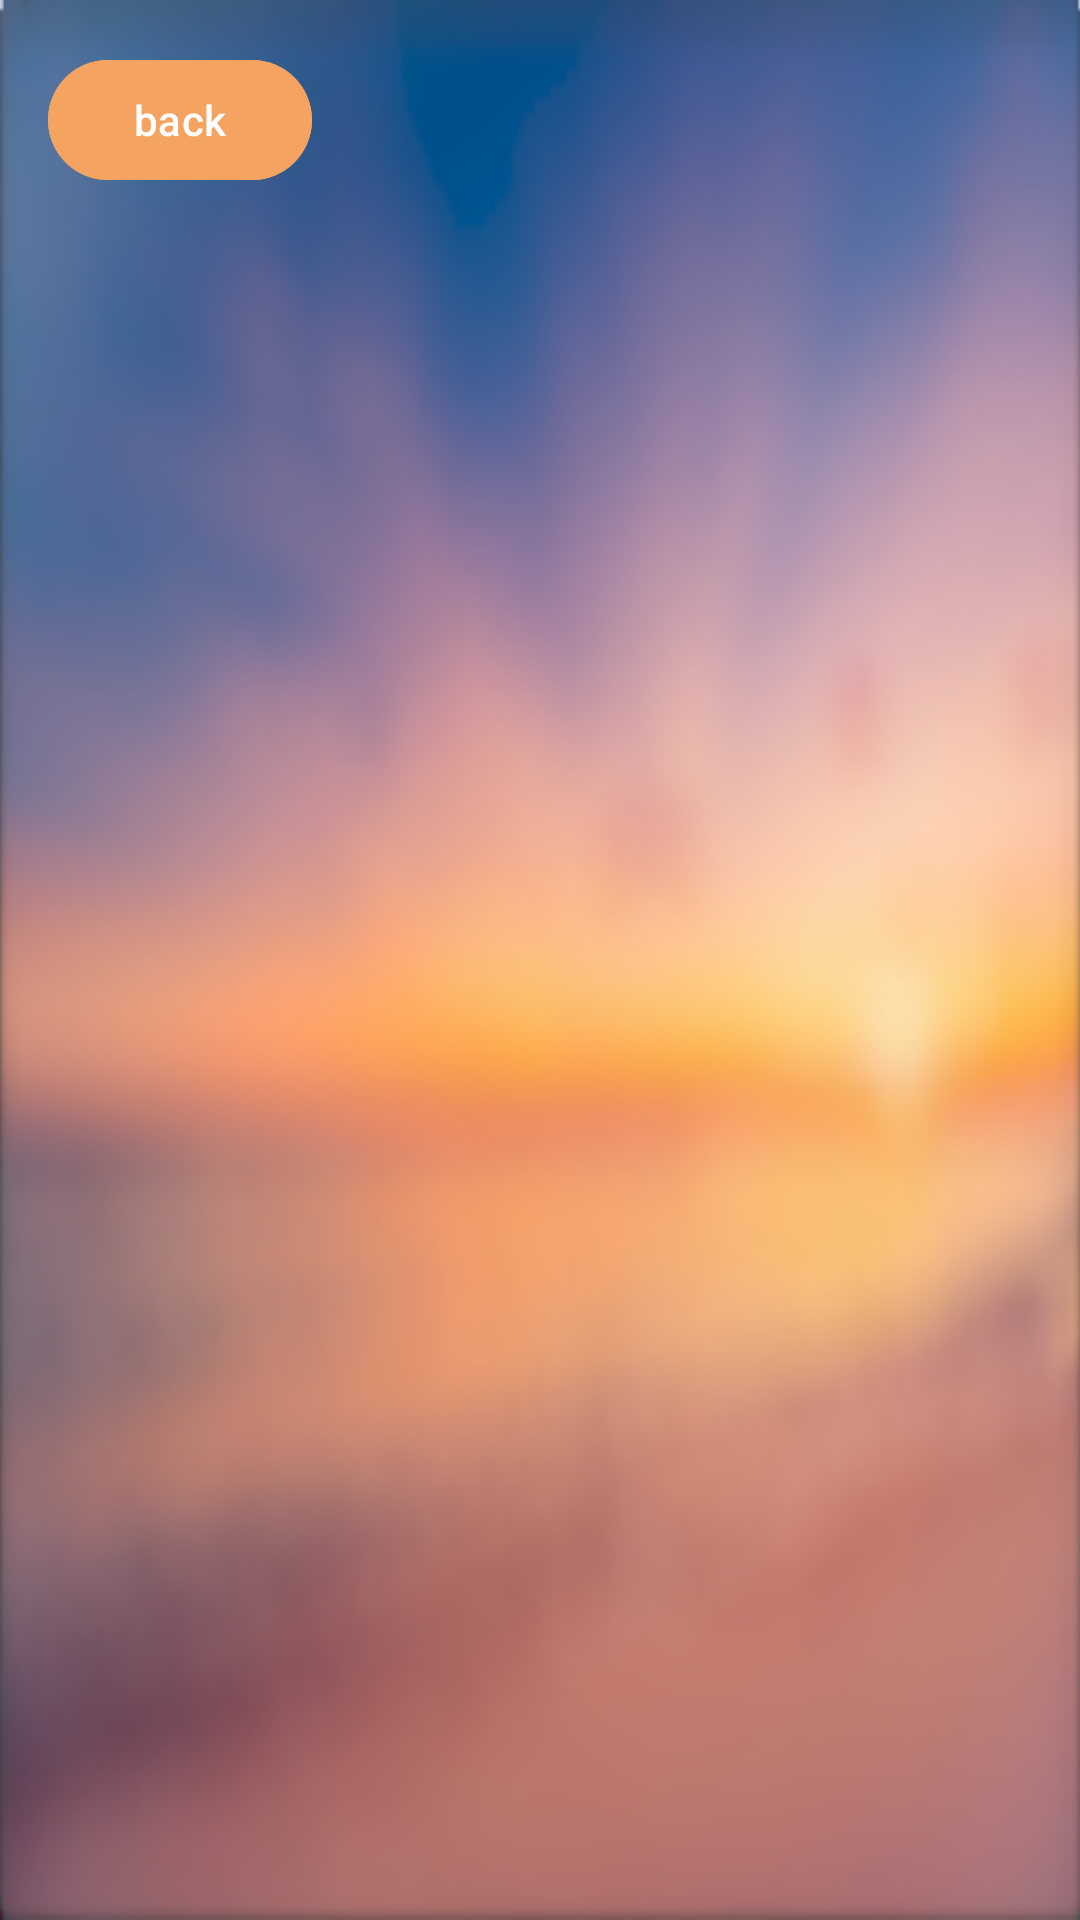

Android layout source for this screen:
<!-- AndroidManifest.xml: application theme Theme.TravelWithMe -->
<!-- res/layout/attractions.xml -->
<?xml version="1.0" encoding="utf-8"?>
<ScrollView xmlns:android="http://schemas.android.com/apk/res/android"
    xmlns:tools="http://schemas.android.com/tools"
    android:layout_width="match_parent"
    android:layout_height="match_parent"
    xmlns:app="http://schemas.android.com/apk/res-auto"
    tools:context=".Attractions"
    android:background="@drawable/travel_back">

    
    <LinearLayout
        android:layout_width="match_parent"
        android:layout_height="wrap_content"
        android:orientation="vertical"
        android:padding="16dp">

        

        
        <com.google.android.material.button.MaterialButton
            android:id="@+id/goBackButton"
            android:layout_width="wrap_content"
            android:layout_height="wrap_content"
            android:layout_gravity="left"
            android:text="@string/back"
            android:backgroundTint="@color/sandyBrown"
            app:icon="@drawable/baseline_arrow_back_24" />

        <androidx.cardview.widget.CardView
            android:layout_width="match_parent"
            android:layout_height="wrap_content"
            android:layout_marginBottom="16dp"
            app:cardCornerRadius="16dp"
            app:cardElevation="8dp"
            app:cardUseCompatPadding="true">

            <androidx.recyclerview.widget.RecyclerView
                android:id="@+id/categoriesRecyclerView"
                android:layout_width="match_parent"
                android:layout_height="wrap_content"
                android:orientation="horizontal"
                tools:listitem="@layout/item_category"
                android:background="@android:color/white" />

        </androidx.cardview.widget.CardView>

        
        <androidx.cardview.widget.CardView
            android:layout_width="match_parent"
            android:layout_height="wrap_content"
            app:cardCornerRadius="16dp"
            app:cardElevation="8dp"
            app:cardUseCompatPadding="true">

            <androidx.recyclerview.widget.RecyclerView
                android:id="@+id/attractionsRecyclerView"
                android:layout_width="match_parent"
                android:layout_height="wrap_content"
                android:orientation="vertical"
                tools:listitem="@layout/item_attractions"
                android:background="@android:color/white"
                />

        </androidx.cardview.widget.CardView>

    </LinearLayout>
</ScrollView>
<!-- res/layout/item_category.xml (included above) -->
<?xml version="1.0" encoding="utf-8"?>
<LinearLayout
    xmlns:android="http://schemas.android.com/apk/res/android"
    android:layout_width="wrap_content"
    android:layout_height="wrap_content"
    android:orientation="horizontal"
    xmlns:app="http://schemas.android.com/apk/res-auto">

    <androidx.cardview.widget.CardView
        android:id="@+id/recCard"
        android:layout_width="match_parent"
        android:layout_height="match_parent"
        app:cardCornerRadius="16dp"
        app:cardElevation="8dp"
        app:cardUseCompatPadding="true">

        <LinearLayout
            android:layout_width="wrap_content"
            android:layout_height="wrap_content"
            android:orientation="vertical">

            <ImageView
                android:id="@+id/categoryIcon"
                android:layout_width="80dp"
                android:layout_height="80dp"
                android:scaleType="centerCrop" />

            <View
                android:layout_width="match_parent"
                android:layout_height="1dp"
                android:background="@android:color/darker_gray" />

            <LinearLayout
                android:layout_width="match_parent"
                android:layout_height="wrap_content"
                android:orientation="vertical"
                android:padding="10dp">

                <LinearLayout
                    android:layout_width="65dp"
                    android:layout_height="wrap_content"
                    android:orientation="horizontal">

                    <TextView
                        android:id="@+id/categoryDescription"
                        android:layout_width="wrap_content"
                        android:layout_height="match_parent"
                        android:layout_weight="1"
                        android:textSize="10sp" />

                </LinearLayout>

            </LinearLayout>
        </LinearLayout>
    </androidx.cardview.widget.CardView>
</LinearLayout>
<!-- res/layout/item_attractions.xml (included above) -->
<?xml version="1.0" encoding="utf-8"?>
<androidx.cardview.widget.CardView
    xmlns:android="http://schemas.android.com/apk/res/android"
    xmlns:app="http://schemas.android.com/apk/res-auto"
    android:id="@+id/recCard"
    android:layout_width="wrap_content"
    android:layout_height="wrap_content"
    app:cardCornerRadius="16dp"
    app:cardElevation="8dp"
    app:cardUseCompatPadding="true">

    <LinearLayout
        android:layout_width="match_parent"
        android:layout_height="wrap_content"
        android:orientation="horizontal">

        <ImageView
            android:id="@+id/attractionsIcon"
            android:layout_width="80dp"
            android:layout_height="80dp"
            android:scaleType="centerCrop"
            />

        <LinearLayout
            android:layout_width="match_parent"
            android:layout_height="wrap_content"
            android:orientation="vertical"
            android:padding="10dp">

            <TextView
                android:id="@+id/attractionstitle"
                android:layout_width="wrap_content"
                android:layout_height="wrap_content"
                android:textSize="14sp"
                android:textStyle="bold"
                android:text="Title" />

            <TextView
                android:id="@+id/attractionsdesc"
                android:layout_width="wrap_content"
                android:layout_height="wrap_content"
                android:textSize="12sp"
                android:text="Description" />

            <TextView
                android:id="@+id/attractionsplace"
                android:layout_width="wrap_content"
                android:layout_height="wrap_content"
                android:textSize="12sp"
                android:text="Place" />
        </LinearLayout>
    </LinearLayout>
</androidx.cardview.widget.CardView>
<!-- resources referenced by this layout -->
<resources>
  <color name="sandyBrown">#f4a460</color>
  <!-- drawable travel_back: png bitmap (drawable, 117975 bytes) -->
  <string name="back">back</string>
  <style name="Theme.TravelWithMe" parent="Base.Theme.TravelWithMe" />
  <style name="Base.Theme.TravelWithMe" parent="Theme.Material3.DayNight.NoActionBar">
          
          
          <item name="buttonStyle">
              round
          </item>
      </style>
</resources>
